Photos from the image-classification dataset "data_heatmap" in the GitHub repository josean9/Caso1.-Detecci-n-de-melanomas. Its 2 classes are: benign, malignant.

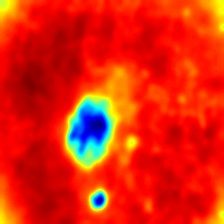
Label: benign

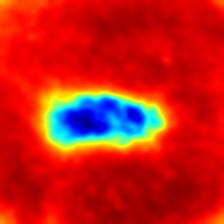
Label: malignant

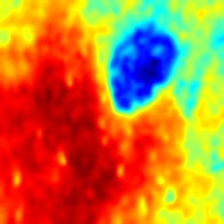
Label: malignant

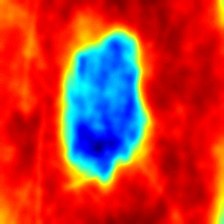
Label: benign

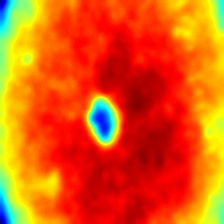
Label: benign

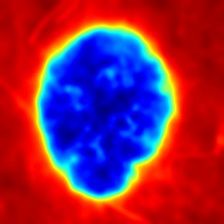
Label: malignant
